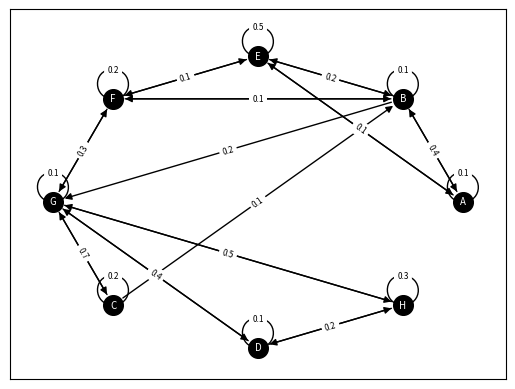
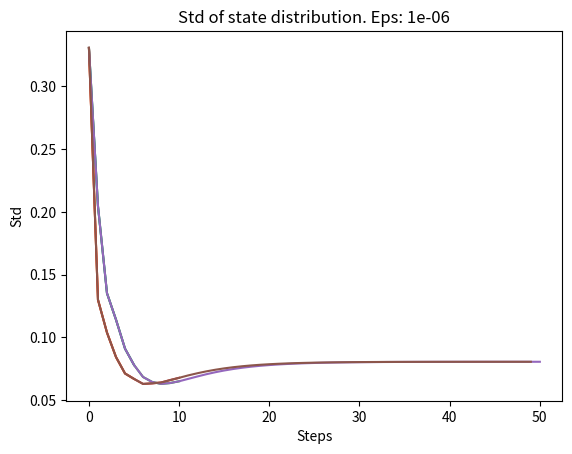

Source code (Python) for these figures, in order:
import typing
import networkx as nx
import numpy as np
from matplotlib import pyplot as plt

ergodic_markov_chain = np.array([
    np.array([0.1, 0.3, 0, 0, 0.6, 0, 0, 0], dtype=float),
    np.array([0.4, 0.1, 0, 0, 0.2, 0.1, 0.2, 0], dtype=float),
    np.array([0, 0.1, 0.2, 0, 0, 0, 0.7, 0], dtype=float),
    np.array([0, 0, 0, 0.1, 0, 0, 0.4, 0.5], dtype=float),
    np.array([0.1, 0.2, 0, 0, 0.5, 0.2, 0, 0], dtype=float),
    np.array([0, 0.1, 0, 0, 0.1, 0.2, 0.6, 0], dtype=float),
    np.array([0, 0, 0.2, 0.2, 0, 0.3, 0.1, 0.2], dtype=float),
    np.array([0, 0, 0, 0.2, 0, 0, 0.5, 0.3], dtype=float),
])

initial_states = np.array([
    np.array([1, 0, 0, 0, 0, 0, 0, 0], dtype=float),
    np.array([0, 1, 0, 0, 0, 0, 0, 0], dtype=float),
])

different_steps = np.array([5, 10, 50])

# графическое представление марковской цепи
def show_chain(chain: np.ndarray[np.ndarray[float]],vx_names: np.ndarray[str]):
    g = nx.DiGraph()
    for i, row in enumerate(chain):
        for j, val in enumerate(row):
            if val <= 0:
                continue

            g.add_edge(vx_names[i], vx_names[j], weight=val)

    pos = nx.circular_layout(g)
    nx.draw_networkx_nodes(g, pos, node_size=200, node_color='black')
    nx.draw_networkx_labels(g, pos, font_size=7, font_color='white')
    nx.draw_networkx_edges(g, pos, width=1, edge_color='black')
    nx.draw_networkx_edge_labels(g, pos, nx.get_edge_attributes(g, 'weight'), font_size=6)
    plt.show()

# Функция для построения графика стандартных отклонений на каждом шаге для различных начальных состояний
def plot_std(eps: float = 1e-6, *args):
    for std in args:
        plt.plot(np.arange(std.shape[0]), std)

    plt.xlabel('Steps')
    plt.ylabel('Std')
    plt.title(f'Std of state distribution. Eps: {eps}')
    plt.show()

# Функция для вычисления распределения состояний цепи численным методом
def state_dist_numeric(chain: np.ndarray[np.ndarray[float]], initial_state: np.ndarray[float],
                       eps: float = 1e-6, steps: int = 1000) -> typing.Tuple[np.ndarray[float], np.ndarray[float]]:
    std = np.array([np.std(initial_state)])
    while steps > 0:
        initial_state = np.matmul(initial_state, chain)
        cur_std = np.std(initial_state)
        if np.abs(std[-1] - cur_std) < eps:
            break

        std = np.append(std, cur_std)
        steps -= 1

    return initial_state, std


# Функция для вычисления распределения состояний цепи аналитическим методом
def state_dist_analitic(transition_matrix):
    equations = transition_matrix.transpose()
    equations -= np.identity(equations.shape[0])

    last_equation = np.ones((1, equations.shape[1]))
    equations = np.append(equations, last_equation, axis=0)

    ordinate = np.zeros(equations.shape[0])
    ordinate[-1] = 1

    probability_vec = np.linalg.lstsq(equations, ordinate, rcond=None)[0]

    return probability_vec


if __name__ == '__main__':

    np.set_printoptions(precision=3, suppress=True)
    show_chain(ergodic_markov_chain, np.array(['A', 'B', 'C', 'D', 'E', 'F', 'G', 'H']))
    stds = []
    print('Numeric:')

    for step in different_steps:
        for initial_state in initial_states:
            state, std = state_dist_numeric(ergodic_markov_chain, initial_state, steps=step)
            print(f'State distribution after {step} steps: {state},')
            stds.append(std)

    plot_std(1e-6, *stds)
    print(f'\nAnalytic:\n{state_dist_analitic(ergodic_markov_chain)}')
